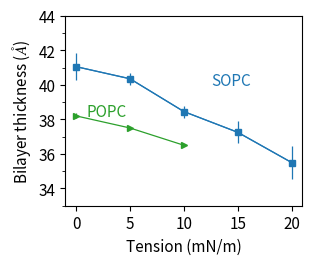

Write the Python code that produced this figure.
#!/usr/bin/env python

from numpy import *
from matplotlib import *
import matplotlib.pyplot as plt
from matplotlib.ticker import MaxNLocator,MultipleLocator
from matplotlib.ticker import AutoMinorLocator
#from pandas import rolling_mean
import pandas as pd 
import numpy as np
import matplotlib

params = {'legend.fontsize': 20,
          'legend.handlelength': 5}

matplotlib.rc('xtick', labelsize=11)
matplotlib.rc('ytick', labelsize=11)
#use('Agg')
font = {'family' : 'sans serif', 'size' : '10'}
rc('font', **font)
mathfont = {'fontset' : 'stix' ,'default' : 'it', 'it' : 'serif:italic'}
rc('mathtext', **mathfont)
rc('lines', linewidth=0.9)

simplify = {'simplify_threshold' : '0.5'}
rc('path', **simplify)

#illustr = plt.imread('SOPC-SOPE.png')



x_label=['0','5','10','15','20']
x=[0,5,10,15,20]
st_thickness=[41.05,40.35,38.45,37.25,35.5]
thickness_err=[0.77,0.35,0.35,0.63,0.98]
y=[0,5,10]
popc=[38.2,37.5,36.5]
popc_thickness=38.2
#dmpc_thickness=35.6
#pe_pc_thickness=42.85
ax6=plt.subplot(1,1,1)
ax6.plot(x,st_thickness,marker='s',markersize=4,color='tab:blue', label='SOPC')
#ax6.plot(0,popc_thickness,marker='>',markersize=4, color='tab:green', label='POPC')
ax6.plot(y,popc,marker='>',markersize=4, color='tab:green', label='POPC')
#ax6.plot(0,dmpc_thickness,marker='D', markersize=4,color='tab:red', label='DMPC')
#ax6.plot(0,pe_pc_thickness,marker='o',markersize=4, color='grey', label='SOPC:SOPE')

plt.errorbar(x,st_thickness, yerr=thickness_err ,color='tab:blue')#
plt.errorbar(0,38.2, yerr=0.14, color='tab:green')
#plt.errorbar(0,35.6, yerr=0.14,color='tab:red')
#plt.errorbar(0,42.85, yerr=0.21,color='grey')
#plt.xticks(y,y_label)
plt.xticks(x,x_label)
plt.ylabel('Bilayer Thicknes', fontsize=10)
#ax6.text(1.0,35.6, 'DMPC', color='tab:red', fontsize=11, fontweight='medium')
ax6.text(1.0,38.2, 'POPC', color='tab:green', fontsize=11, fontweight='medium')
ax6.text(12.5,40, 'SOPC', color='tab:blue', fontsize=11, fontweight='medium')
#ax6.text(1.0,42.5, 'SOPC:SOPE', color='grey', fontsize=11, fontweight='medium')
ax6.set_ylim(33,44)
ax6.set_ylabel('Bilayer thickness ($\AA$)', fontsize=11)
ax6.xaxis.set_major_locator(MultipleLocator(5))
##ax4.yaxis.set_minor_locator(AutoMinorLocator(5))
ax6.yaxis.set_major_locator(MultipleLocator(2))
ax6.yaxis.set_minor_locator(AutoMinorLocator(2))
ax6.set_xlabel('Tension (mN/m)', fontsize=11)



#leg=ax1.legend(ncol=1,frameon=False,borderpad=None, loc='upper center', bbox_to_anchor=(1.9,1.1), markerscale=8 ,columnspacing=1, handletextpad=0.5, handlelength=1.5, fontsize=12)

#for i in leg.legendHandles:
#    i.set_linewidth(2)



fig = plt.gcf()
#plt.subplots_adjust(top=0.92, bottom=0.115, left=0.1, right=0.975, hspace=0.43, wspace=0.5)

plt.subplots_adjust(top=0.96, bottom=0.2, left=0.17, right=0.96, hspace=0.4, wspace=0.2)
plt.Figure.set_size_inches(fig,(3, 2.5))

plt.savefig('Figure_S5.png', dpi=300)
#plt.savefig('time_evolution.svg', dpi=900, bbox_inches='tight')
plt.close()
